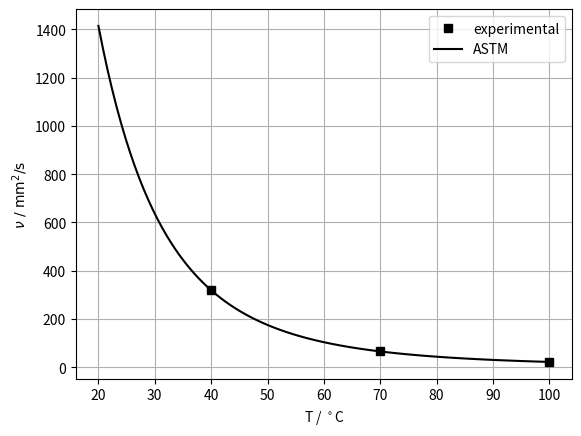

Here is the Python script that generated this plot: (Note: this script raises an exception after producing the figure.)
import matplotlib.pyplot as plt
import numpy as np
from scipy.optimize import curve_fit
## MEDIÇÕES VISCOSIDADE #######################################################
Texp = np.array([40,70,100])
viscexp = np.array([319.22,65.81,22.33])
xdata = Texp + 273.15
ydata = viscexp
Tlub = np.linspace(20,100,100)
TKelvin = Tlub + 273.15
roh = 902
alphaT = -5.8e-4
## LEI ASTM ###################################################################
def ASTM(T,c,m,n):
    return -c+10**(10**(m - n*np.log10(T)))
p01 = [0.7, 9., 3.5]
popt1, pcov1 = curve_fit(ASTM, xdata, ydata,p01)
niuASTM = ASTM(TKelvin,popt1[0],popt1[1],popt1[2])
## VOGEL ######################################################################
def VOGEL(T,a,b,c): 
    return a*np.exp(b/(T-c))
p02 = [0.1 , 1000., -100.]
popt2, pcov2 = curve_fit(VOGEL, xdata, ydata,p02)
niuVOGEL = VOGEL(TKelvin,popt2[0],popt2[1],popt2[2])
## PLOT #######################################################################
plt.figure(1)
plt.plot(Texp, viscexp,'ks', ms=6,label='experimental')
plt.plot(Tlub,niuASTM,'k',lw=1.5,label='ASTM')
plt.grid()
plt.legend(loc=1)
plt.xlabel(r'T / $^\circ$C')
plt.ylabel(r'$\nu~/~\mathrm{mm^2/s}$')
plt.savefig('pdf/viscosidade.pdf', bbox_inches = 'tight', transparent=True)

plt.figure(2)
plt.plot(Texp, viscexp,'ks', ms=6,label='experimental')
plt.plot(Tlub,niuASTM,'k',lw=1.5,label='ASTM')
plt.plot(Tlub,niuVOGEL,'k--',lw=1.5,label='VOGEL')
plt.legend(loc=1)
plt.grid()
plt.xlabel(r'T / $^\circ$C')
plt.ylabel(r'$\nu~/~\mathrm{mm^2/s}$')
plt.savefig('pdf/viscosidadelog.pdf', bbox_inches = 'tight',transparent=True)